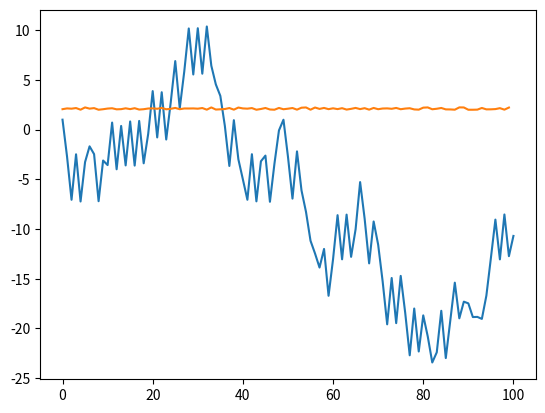

Write Python code to recreate this figure.
import numpy as np
import matplotlib.pyplot as plt
alpha = 5
#alpha=1
#alpha=0.5 ,alpha=0.2
x = 1
#x=2, x=3,x=4
def f(x):
    y=np.sqrt((5+4*np.cos(x))/4)+np.sqrt((5-4*np.cos(x))/4)
    return y


def myf(x):
    return (-4 * np.sin(x) / np.sqrt(5 + 4 * np.cos(x)) + 4 * np.sin(x) / np.sqrt(5 - 4 * np.cos(x)))

x1=[]
x1.append(1)
y1=[]
for t in range(0,100):
     x=x-alpha*myf(x)
     print("第%d次迭代：x=%f,y=%f"%(t+1,x,f(x)))
     #plt.xlabel("x")
     #plt.ylabel("f(x)"#
     #plt.plot(x)
    # plt.show()
     x1.append(x)
     y1.append(f(x))

print(x1,y1)
plt.plot(x1,)
plt.plot(y1)
plt.show()
